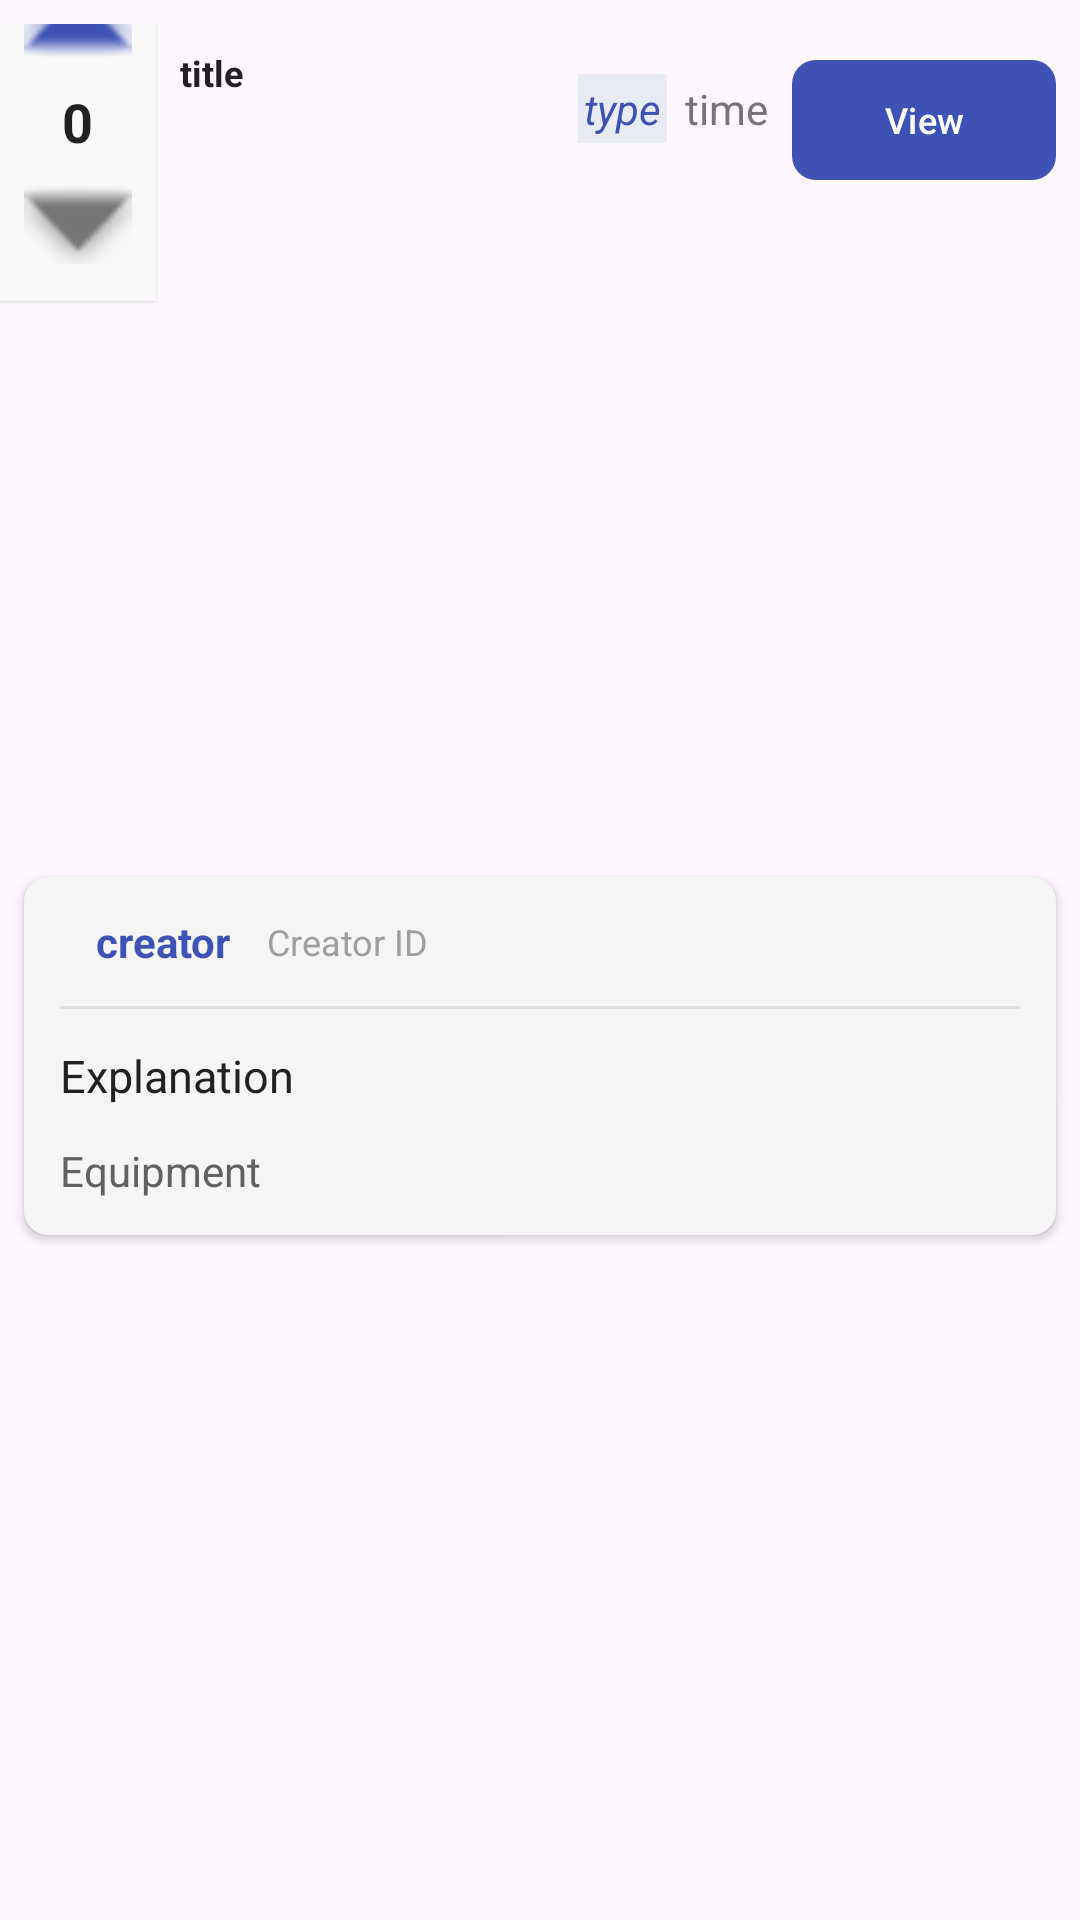

Android layout source for this screen:
<!-- AndroidManifest.xml: application theme Theme.BenyaminBagrutProject -->
<!-- res/layout/searchedactivity_layout.xml -->
<?xml version="1.0" encoding="utf-8"?>
<androidx.constraintlayout.widget.ConstraintLayout
    xmlns:android="http://schemas.android.com/apk/res/android"
    xmlns:app="http://schemas.android.com/apk/res-auto"
    xmlns:tools="http://schemas.android.com/tools"
    android:layout_width="match_parent"
    android:layout_height="wrap_content"
    android:paddingTop="8dp"
    android:paddingBottom="8dp">

    
    <LinearLayout
        android:id="@+id/votingLayout"
        android:layout_width="wrap_content"
        android:layout_height="wrap_content"
        android:orientation="vertical"
        android:gravity="center"
        android:padding="8dp"
        android:background="#F8F8F8"
        android:elevation="1dp"
        android:layout_marginTop="8dp"
        app:layout_constraintStart_toStartOf="parent"
        app:layout_constraintTop_toTopOf="parent"
        app:layout_constraintBottom_toBottomOf="@id/meetInfoLayout">

        <ImageButton
            android:id="@+id/btnLike"
            android:layout_width="36dp"
            android:layout_height="36dp"
            android:background="?attr/selectableItemBackgroundBorderless"
            android:contentDescription="Like"
            android:scaleType="fitCenter"
            app:tint="#3F51B5"
            android:src="@android:drawable/arrow_up_float" />

        <TextView
            android:id="@+id/tvLikes"
            android:layout_width="wrap_content"
            android:layout_height="wrap_content"
            android:text="0"
            android:textSize="18sp"
            android:textStyle="bold"
            android:textColor="#212121"
            android:layout_marginTop="4dp"
            android:layout_marginBottom="4dp" />

        <ImageButton
            android:id="@+id/btnDislike"
            android:layout_width="36dp"
            android:layout_height="36dp"
            android:background="?attr/selectableItemBackgroundBorderless"
            android:contentDescription="Dislike"
            android:scaleType="fitCenter"
            android:tint="#757575"
            android:src="@android:drawable/arrow_down_float" />
    </LinearLayout>

    
    <androidx.constraintlayout.widget.ConstraintLayout
        android:id="@+id/meetInfoLayout"
        android:layout_width="0dp"
        android:layout_height="wrap_content"

        app:layout_constraintStart_toEndOf="@id/votingLayout"
        app:layout_constraintEnd_toEndOf="parent"
        app:layout_constraintTop_toTopOf="parent">

        <TextView
            android:id="@+id/tvTitle"
            android:layout_width="0dp"
            android:layout_height="wrap_content"
            android:layout_margin="8dp"
            android:text="title"
            android:textColor="#212121"
            android:textSize="12sp"
            android:textStyle="bold"
            android:ellipsize="end"
            android:maxLines="3"
            app:layout_constraintStart_toStartOf="parent"
            app:layout_constraintEnd_toStartOf="@id/tvType"
            app:layout_constraintTop_toTopOf="parent"
            tools:text="Meeting Title Goes Here" />

        <TextView
            android:id="@+id/tvType"
            android:layout_width="wrap_content"
            android:layout_height="wrap_content"
            android:layout_margin="6dp"
            android:text="type"
            android:textAlignment="center"
            android:textColor="#3F51B5"
            android:textStyle="italic"
            android:background="#E8EAF6"
            android:padding="2dp"
            app:layout_constraintEnd_toStartOf="@id/tvTime"
            app:layout_constraintTop_toTopOf="parent"
            app:layout_constraintBottom_toBottomOf="parent"
            tools:text="Event" />

        <TextView
            android:id="@+id/tvTime"
            android:layout_width="wrap_content"
            android:layout_height="wrap_content"
            android:layout_margin="8dp"
            android:text="time"
            android:textColor="#757575"
            app:layout_constraintEnd_toStartOf="@id/btnViewMeet"
            app:layout_constraintTop_toTopOf="parent"
            app:layout_constraintBottom_toBottomOf="parent"
            tools:text="45 min" />

        <com.google.android.material.button.MaterialButton
            android:id="@+id/btnViewMeet"
            android:layout_width="wrap_content"
            android:layout_height="wrap_content"
            android:layout_margin="8dp"
            android:text="View"
            android:textSize="12sp"
            android:paddingStart="12dp"
            android:paddingEnd="12dp"
            android:paddingTop="8dp"
            android:paddingBottom="8dp"
            app:cornerRadius="8dp"
            app:backgroundTint="#3F51B5"
            app:layout_constraintEnd_toEndOf="parent"
            app:layout_constraintTop_toTopOf="parent" />
    </androidx.constraintlayout.widget.ConstraintLayout>

    
    <androidx.cardview.widget.CardView
        android:id="@+id/detailsCard"
        android:layout_width="match_parent"
        android:layout_height="wrap_content"
        android:layout_marginTop="16dp"
        android:layout_marginStart="8dp"
        android:layout_marginEnd="8dp"
        android:layout_marginBottom="8dp"
        app:cardCornerRadius="8dp"
        app:cardElevation="2dp"
        app:cardBackgroundColor="#F5F5F5"
        app:layout_constraintTop_toBottomOf="@id/meetInfoLayout"
        app:layout_constraintStart_toStartOf="parent"
        app:layout_constraintEnd_toEndOf="parent"
        app:layout_constraintBottom_toBottomOf="parent">

        <LinearLayout
            android:id="@+id/loActivityInfo"
            android:layout_width="match_parent"
            android:layout_height="wrap_content"
            android:orientation="vertical"
            android:padding="12dp"
            >

            
            <LinearLayout
                android:layout_width="match_parent"
                android:layout_height="wrap_content"
                android:orientation="horizontal"
                android:gravity="start|center_vertical"
                android:layout_marginBottom="12dp">



                <TextView
                    android:id="@+id/tvCreator"
                    android:layout_width="wrap_content"
                    android:layout_height="wrap_content"
                    android:layout_marginStart="12dp"
                    android:text="creator"
                    android:textColor="#3F51B5"
                    android:textStyle="bold"
                    android:textSize="14sp" />

                <TextView
                    android:id="@+id/tvCreatorID"
                    android:layout_width="0dp"
                    android:layout_height="wrap_content"
                    android:layout_weight="1"
                    android:layout_marginStart="12dp"
                    android:text="Creator ID"
                    android:textColor="#9E9E9E"
                    android:textSize="12sp"
                    android:textIsSelectable="true"
                    android:ellipsize="end"
                    android:maxLines="1" />
            </LinearLayout>

            
            <View
                android:layout_width="match_parent"
                android:layout_height="1dp"
                android:background="#E0E0E0"
                android:layout_marginBottom="12dp" />

            
            <TextView
                android:id="@+id/tvExplanation"
                android:layout_width="match_parent"
                android:layout_height="wrap_content"
                android:layout_marginBottom="12dp"
                android:text="Explanation"
                android:textColor="#212121"
                android:textSize="15sp"
                android:lineSpacingMultiplier="1.2" />

            
            <TextView
                android:id="@+id/tvEquipment"
                android:layout_width="match_parent"
                android:layout_height="wrap_content"
                android:text="Equipment"
                android:textColor="#616161"
                android:textSize="14sp"
                android:lineSpacingMultiplier="1.2" />
        </LinearLayout>
    </androidx.cardview.widget.CardView>
</androidx.constraintlayout.widget.ConstraintLayout>
<!-- resources referenced by this layout -->
<resources>
  <style name="Theme.BenyaminBagrutProject" parent="Base.Theme.BenyaminBagrutProject" />
  <style name="Base.Theme.BenyaminBagrutProject" parent="Theme.Material3.DayNight.NoActionBar">
          
          
      </style>
</resources>
